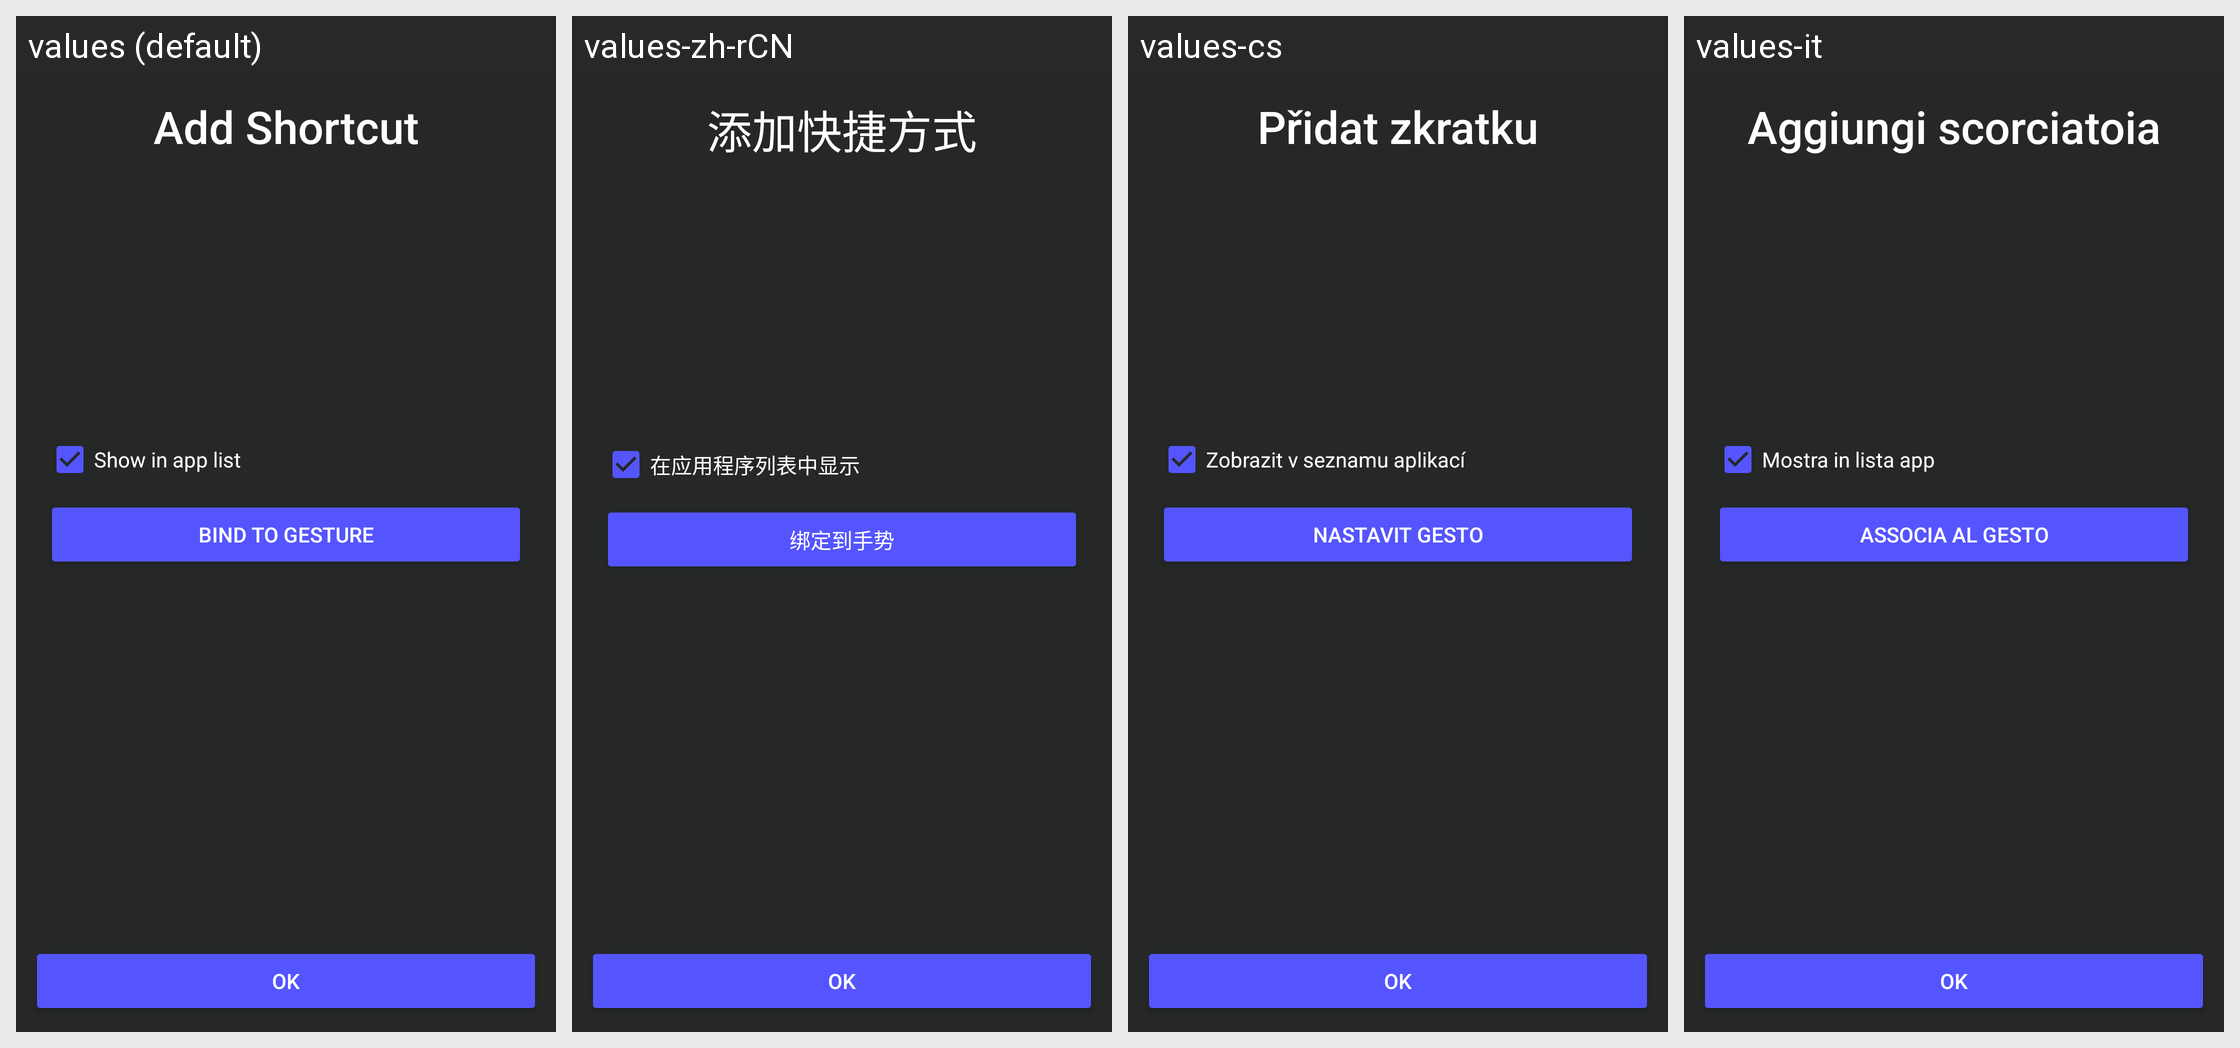

For this localized Android screen grid, give each drawn string resource with its value in every locale shown.
Android screen res/layout/activity_pin_shortcut.xml rendered under 4 locales, left to right: values (default), values-zh-rCN, values-cs, values-it. Device: Nexus 5 (rendered at 1080×1920; each locale shown at half size, 540×960, under a caption strip naming it); theme launcherBaseTheme.
Other locales in the repository, not shown: values-ar, values-de, values-en-rGB, values-es, values-fr, values-gl, values-ja, values-lt, values-nl, values-pl, values-pt-rBR, values-ru, values-tr, values-uk.
Strings drawn on this screen, with the default value and each locale's value (text and hints the layout hard-codes, and strings that could not be matched under every locale, appear in the picture but are not listed):

pin_shortcut_title
  values: Add Shortcut
  values-zh-rCN: 添加快捷方式
  values-cs: Přidat zkratku
  values-it: Aggiungi scorciatoia

pin_shortcut_switch_visible
  values: Show in app list
  values-zh-rCN: 在应用程序列表中显示
  values-cs: Zobrazit v seznamu aplikací
  values-it: Mostra in lista app

pin_shortcut_button_bind
  values: Bind to gesture
  values-zh-rCN: 绑定到手势
  values-cs: Nastavit gesto
  values-it: Associa al gesto
